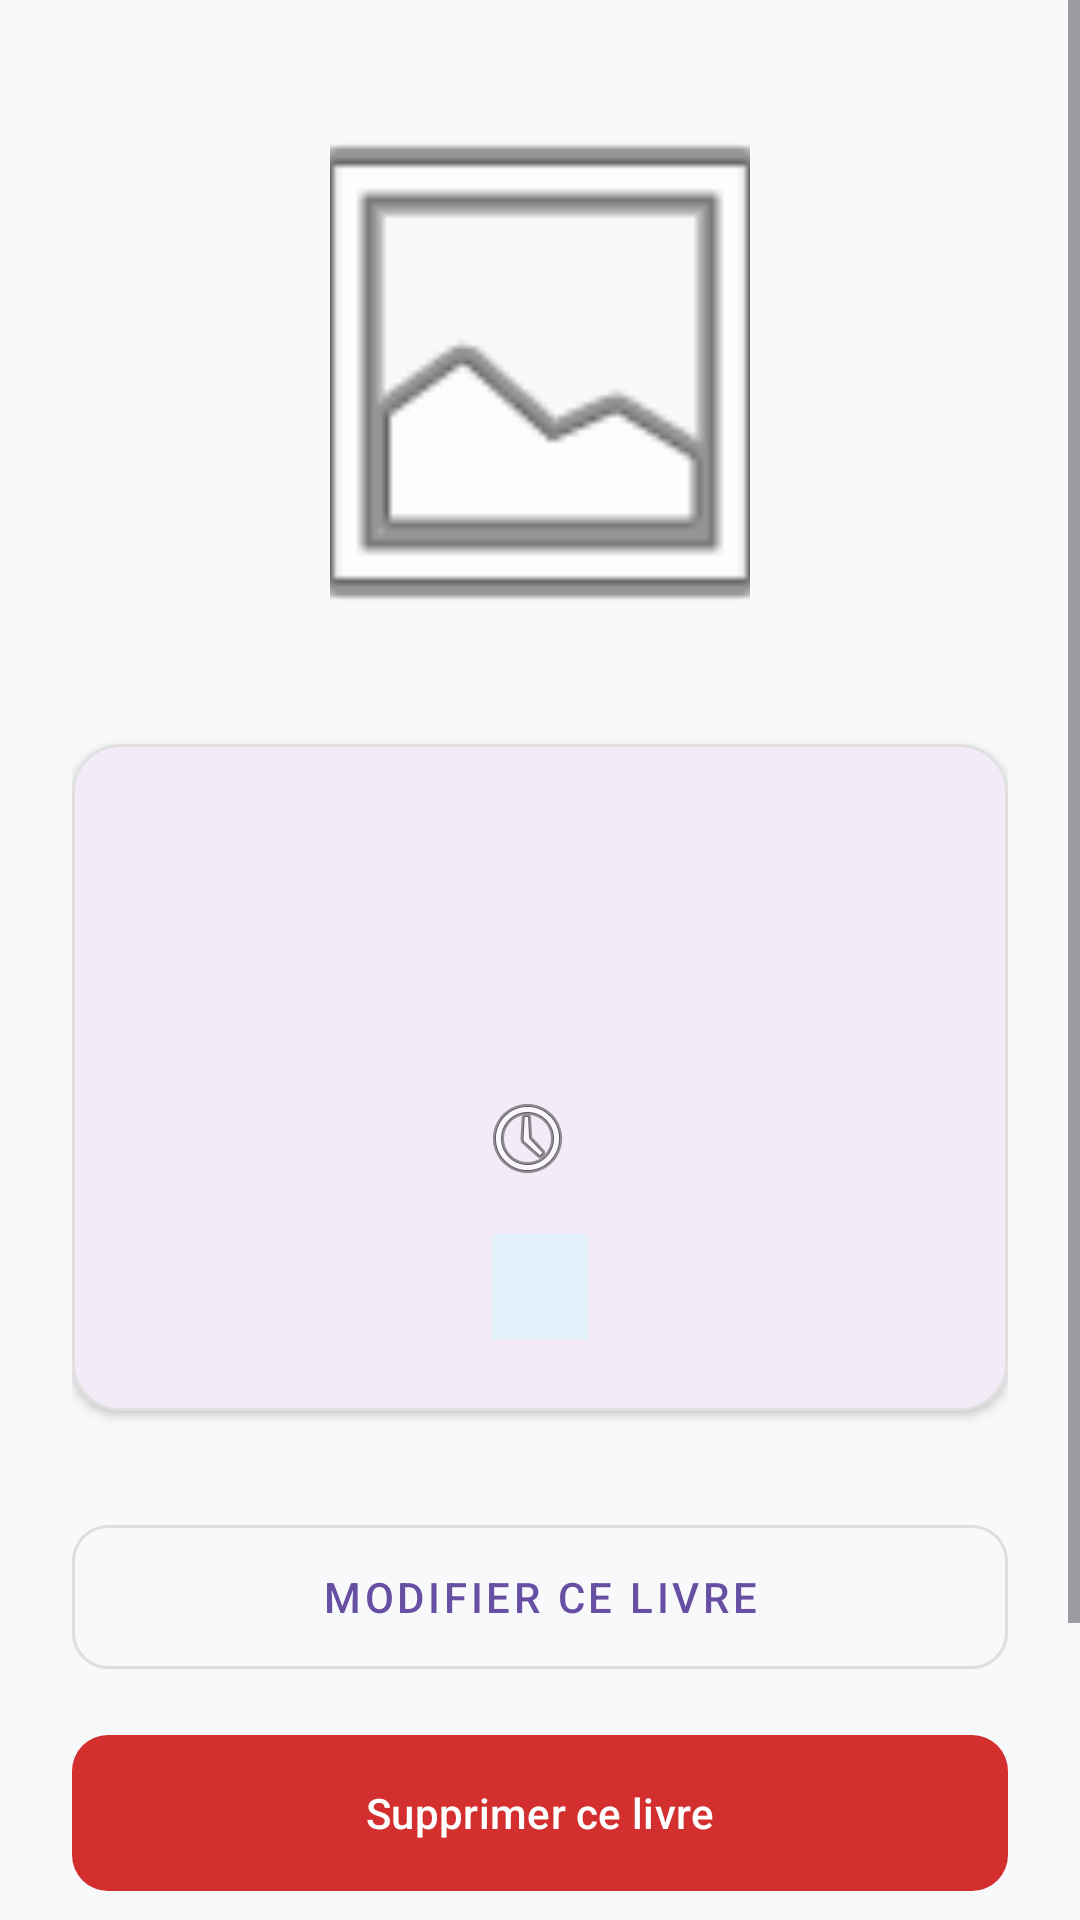

This screen was rendered from an Android layout file. Write that file and the resources it references.
<!-- AndroidManifest.xml: application theme Theme.P42_ABC -->
<!-- res/layout/fragment_book_detail.xml -->
<?xml version="1.0" encoding="utf-8"?>
<ScrollView xmlns:android="http://schemas.android.com/apk/res/android"
    xmlns:app="http://schemas.android.com/apk/res-auto"
    xmlns:tools="http://schemas.android.com/tools"
    android:layout_width="match_parent"
    android:layout_height="match_parent"
    android:fillViewport="true"
    android:background="#F8F9FA">

    <androidx.constraintlayout.widget.ConstraintLayout
        android:layout_width="match_parent"
        android:layout_height="wrap_content"
        android:padding="24dp">

        <ImageView
            android:id="@+id/image_couverture"
            android:layout_width="140dp"
            android:layout_height="200dp"
            android:scaleType="centerCrop"
            android:src="@android:drawable/ic_menu_gallery"
            app:layout_constraintTop_toTopOf="parent"
            app:layout_constraintEnd_toEndOf="parent"
            app:layout_constraintStart_toStartOf="parent" />

        <com.google.android.material.card.MaterialCardView
            android:id="@+id/card_book_info"
            android:layout_width="match_parent"
            android:layout_height="wrap_content"
            android:layout_marginTop="24dp"
            app:cardCornerRadius="16dp"
            app:cardElevation="2dp"
            app:strokeColor="#E0E0E0"
            app:strokeWidth="1dp"
            app:layout_constraintTop_toBottomOf="@id/image_couverture"
            app:layout_constraintStart_toStartOf="parent"
            app:layout_constraintEnd_toEndOf="parent">

            <androidx.constraintlayout.widget.ConstraintLayout
                android:layout_width="match_parent"
                android:layout_height="wrap_content"
                android:padding="24dp">

                <TextView
                    android:id="@+id/text_view_detail_title"
                    android:layout_width="match_parent"
                    android:layout_height="wrap_content"
                    android:textSize="26sp"
                    android:textColor="@android:color/black"
                    android:textStyle="bold"
                    android:gravity="center"
                    tools:text="Titre du livre"
                    app:layout_constraintTop_toTopOf="parent" />

                <TextView
                    android:id="@+id/text_view_detail_author"
                    android:layout_width="match_parent"
                    android:layout_height="wrap_content"
                    android:layout_marginTop="8dp"
                    android:textSize="18sp"
                    android:textColor="#555555"
                    android:gravity="center"
                    tools:text="Nom de l'auteur"
                    app:layout_constraintTop_toBottomOf="@id/text_view_detail_title" />

                <LinearLayout
                    android:id="@+id/layout_stats"
                    android:layout_width="match_parent"
                    android:layout_height="wrap_content"
                    android:orientation="vertical"
                    android:gravity="center"
                    android:layout_marginTop="24dp"
                    app:layout_constraintTop_toBottomOf="@id/text_view_detail_author">

                    <TextView
                        android:id="@+id/text_view_detail_date"
                        android:layout_width="wrap_content"
                        android:layout_height="wrap_content"
                        android:textSize="16sp"
                        android:textColor="#777777"
                        android:drawablePadding="8dp"
                        app:drawableStartCompat="@android:drawable/ic_menu_recent_history"
                        tools:text="Publié en 2023" />

                    <TextView
                        android:id="@+id/text_view_detail_tags"
                        android:layout_width="wrap_content"
                        android:layout_height="wrap_content"
                        android:layout_marginTop="16dp"
                        android:textSize="14sp"
                        android:textColor="#1976D2"
                        android:gravity="center"
                        android:background="#E3F2FD"
                        android:paddingHorizontal="16dp"
                        android:paddingVertical="8dp"
                        tools:text="Tag1, Tag2" />
                </LinearLayout>

            </androidx.constraintlayout.widget.ConstraintLayout>
        </com.google.android.material.card.MaterialCardView>

        <com.google.android.material.button.MaterialButton
            android:id="@+id/button_edit_book"
            android:layout_width="match_parent"
            android:layout_height="60dp"
            android:layout_marginTop="32dp"
            style="@style/Widget.MaterialComponents.Button.OutlinedButton"
            android:text="@string/modifier_le_livre"
            app:cornerRadius="12dp"
            app:layout_constraintTop_toBottomOf="@id/card_book_info"
            app:layout_constraintStart_toStartOf="parent"
            app:layout_constraintEnd_toEndOf="parent" />

        <com.google.android.material.button.MaterialButton
            android:id="@+id/button_delete_book"
            android:layout_width="match_parent"
            android:layout_height="60dp"
            android:layout_marginTop="12dp"
            android:text="@string/supprimer_ce_livre"
            app:backgroundTint="#D32F2F"
            android:textColor="@android:color/white"
            app:cornerRadius="12dp"
            app:layout_constraintTop_toBottomOf="@id/button_edit_book"
            app:layout_constraintStart_toStartOf="parent"
            app:layout_constraintEnd_toEndOf="parent" />

        <TextView
            android:id="@+id/text_comments_title"
            android:layout_width="wrap_content"
            android:layout_height="wrap_content"
            android:layout_marginTop="32dp"
            android:text="Commentaires"
            android:textSize="20sp"
            android:textStyle="bold"
            android:textColor="@android:color/black"
            app:layout_constraintTop_toBottomOf="@id/button_delete_book"
            app:layout_constraintStart_toStartOf="parent" />

        <androidx.recyclerview.widget.RecyclerView
            android:id="@+id/recycler_view_comments"
            android:layout_width="match_parent"
            android:layout_height="wrap_content"
            android:layout_marginTop="16dp"
            android:layout_marginBottom="24dp"
            app:layout_constraintTop_toBottomOf="@id/text_comments_title"
            app:layout_constraintBottom_toBottomOf="parent"
            app:layout_constraintStart_toStartOf="parent"
            app:layout_constraintEnd_toEndOf="parent" />

    </androidx.constraintlayout.widget.ConstraintLayout>
</ScrollView>
<!-- resources referenced by this layout -->
<resources>
  <string name="modifier_le_livre">Modifier ce livre</string>
  <string name="supprimer_ce_livre">Supprimer ce livre</string>
  <style name="Theme.P42_ABC" parent="Base.Theme.P42_ABC" />
  <style name="Base.Theme.P42_ABC" parent="Theme.Material3.DayNight">
          
          
      </style>
</resources>
